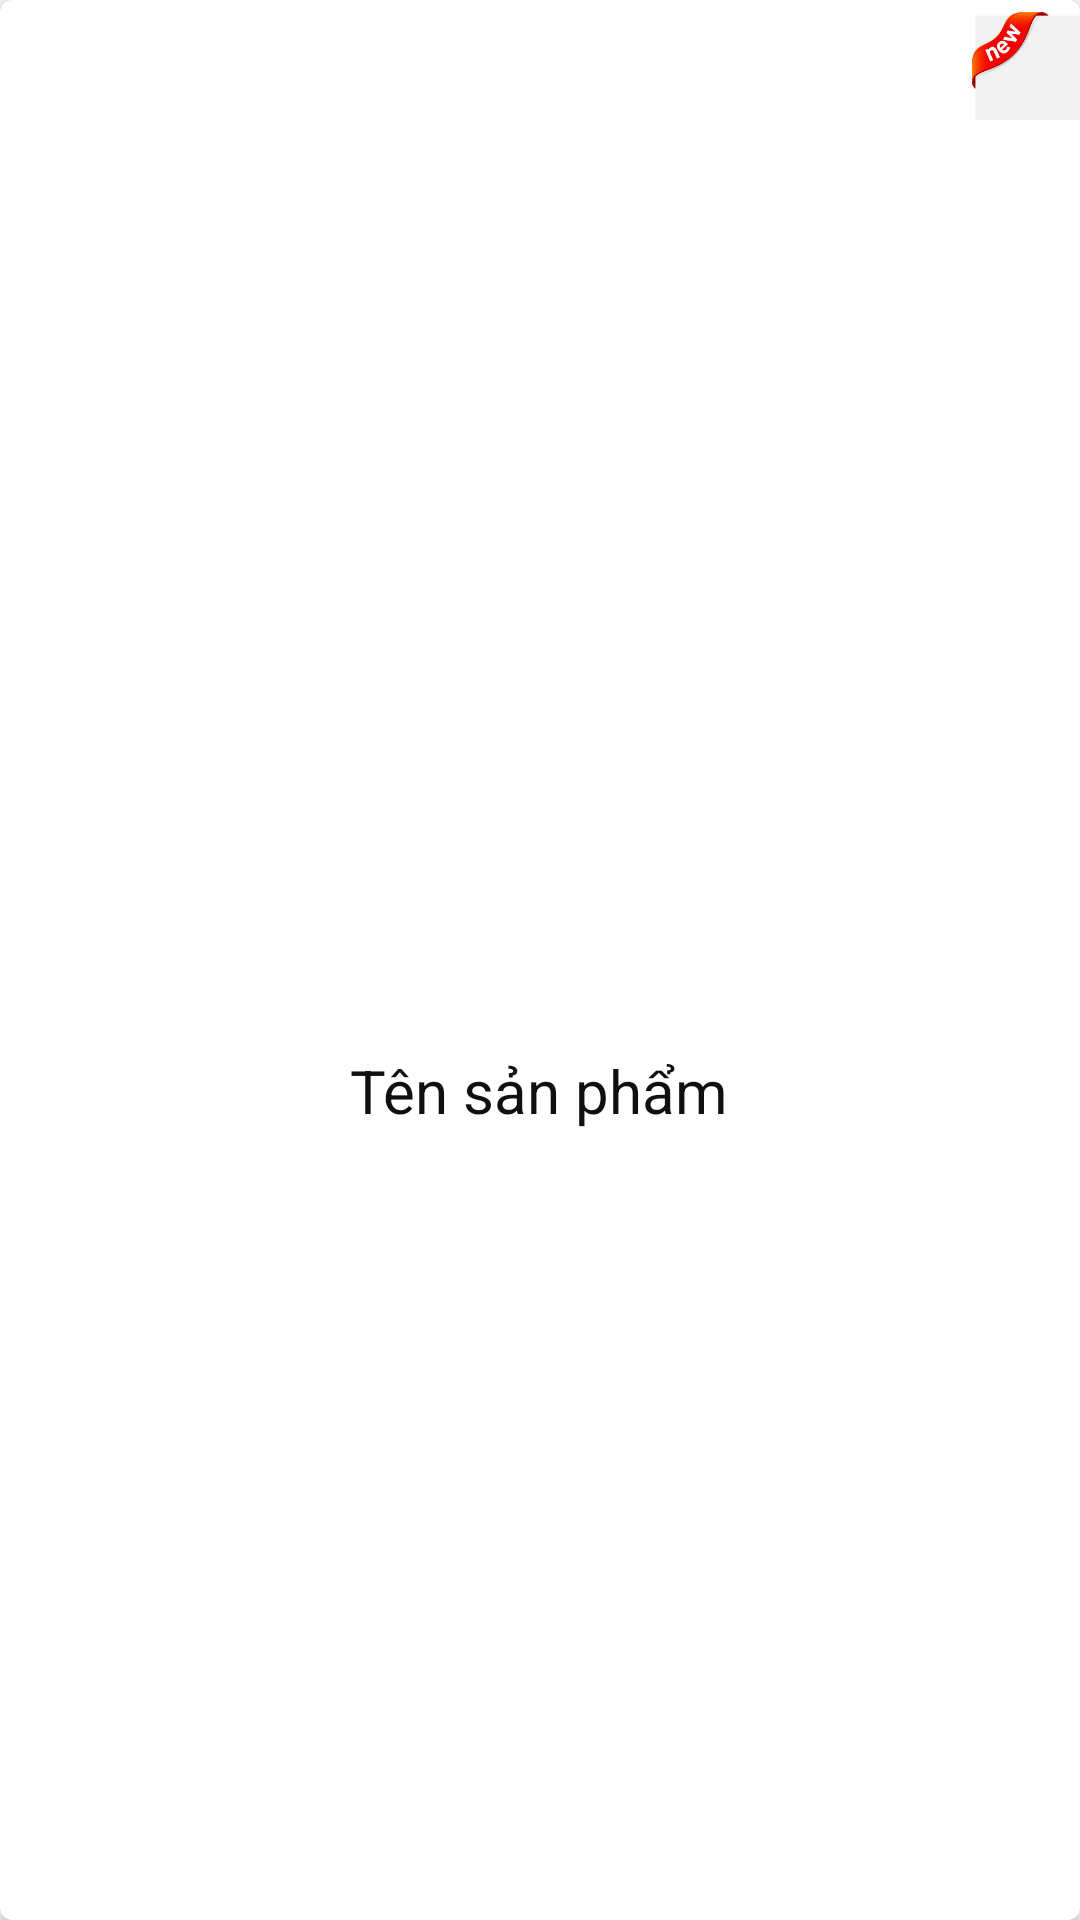

Android layout source for this screen:
<!-- AndroidManifest.xml: application theme Theme.Appbanlaptop -->
<!-- res/layout/dong_sanphammoinhat.xml -->
<?xml version="1.0" encoding="utf-8"?>
<androidx.constraintlayout.widget.ConstraintLayout xmlns:android="http://schemas.android.com/apk/res/android"
    xmlns:app="http://schemas.android.com/apk/res-auto"
    android:orientation="vertical"
    android:layout_width="match_parent"
    android:layout_height="match_parent">
<androidx.cardview.widget.CardView
    android:id="@+id/cardview"
    app:cardCornerRadius="4dp"
    android:layout_width="match_parent"
    android:layout_height="match_parent">
    <FrameLayout
        android:layout_width="match_parent"
        android:layout_height="match_parent">
        <ImageView
            android:src="@drawable/iconnew"
            android:layout_gravity="top|right"
            android:layout_width="40dp"
            android:layout_height="40dp"/>
        <LinearLayout
            android:gravity="center"
            android:layout_gravity="center"
            android:orientation="vertical"
            android:layout_width="match_parent"
            android:layout_height="wrap_content">
            <ImageView
                android:layout_margin="5dp"
                android:id="@+id/imageviewsanpham"
                android:layout_width="100dp"
                android:layout_height="100dp"/>
            <TextView
                android:gravity="center"
                android:textColor="#101010"
                android:text="Tên sản phẩm"
                android:textSize="20sp"
                android:id="@+id/textviewtensanpham"
                android:layout_width="wrap_content"
                android:layout_height="wrap_content"/>
            <TextView
                android:gravity="center"
                android:id="@+id/textviewgiasanpham"
                android:textColor="#f20"
                android:textSize="17sp"
                android:layout_width="wrap_content"
                android:layout_height="wrap_content"/>
        </LinearLayout>
    </FrameLayout>
</androidx.cardview.widget.CardView>
</androidx.constraintlayout.widget.ConstraintLayout>
<!-- resources referenced by this layout -->
<resources>
  <!-- drawable iconnew: png bitmap (drawable, 5440 bytes) -->
  <style name="Theme.Appbanlaptop" parent="Base.Theme.Appbanlaptop" />
  <style name="Base.Theme.Appbanlaptop" parent="Theme.Material3.DayNight.NoActionBar">
          
          
      </style>
</resources>
